Run: headless pygame with SDL's dummy video driver; simulated clock (each Clock.tick advances the game by its frame time, no real sleeping); random seed 0; keys injected as events and as key.get_pressed() state; no mouse input.
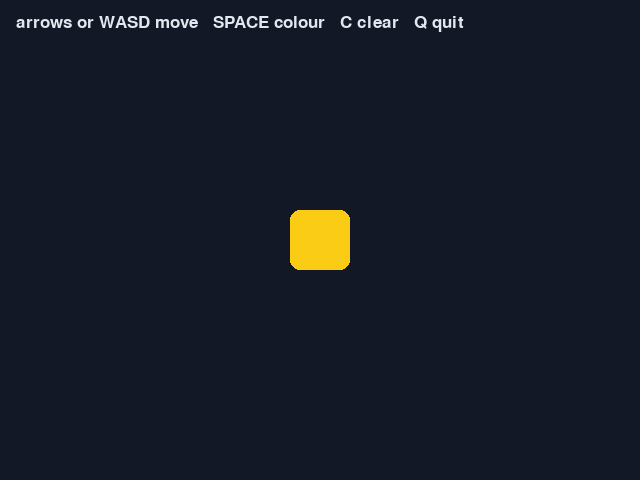
Frame 1 of 4 · flips 1–60 · no input
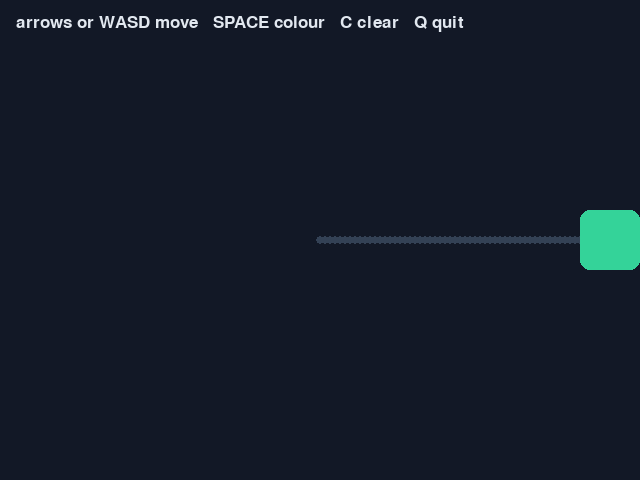
Frame 2 of 4 · flips 61–180 · tapped SPACE, RETURN · held RIGHT (→), D
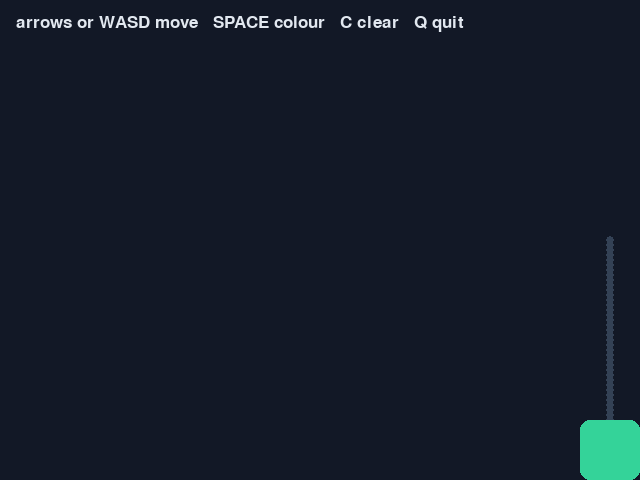
Frame 3 of 4 · flips 181–300 · held DOWN (↓), S
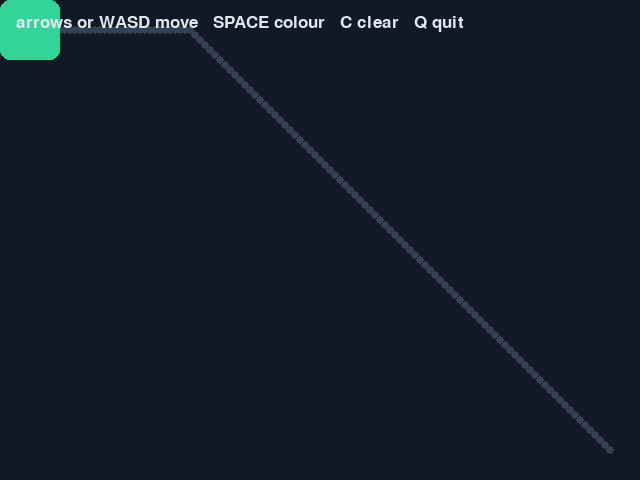
Frame 4 of 4 · flips 301–420 · held LEFT (←), A, UP (↑), W

The pygame program that drew these frames:

# Driving a player around with the keyboard.
import pygame

WIDTH = 640
HEIGHT = 480
SPEED = 5

BACKGROUND = (18, 24, 38)
TRAIL_COLOUR = (51, 65, 85)
WHITE = (226, 232, 240)
COLOURS = [(250, 204, 21), (52, 211, 153), (248, 113, 113), (167, 139, 250)]

pygame.init()
screen = pygame.display.set_mode((WIDTH, HEIGHT))
pygame.display.set_caption("Keyboard control")
clock = pygame.time.Clock()
info_font = pygame.font.Font(None, 26)

player = pygame.Rect(290, 210, 60, 60)
window = screen.get_rect()
colour_index = 0
trail = []

running = True
while running:
    # A KEYDOWN event happens ONCE, at the instant a key goes down. That is
    # what you want for an action that should not repeat: fire, jump, pause,
    # change colour.
    for event in pygame.event.get():
        if event.type == pygame.QUIT:
            running = False
        elif event.type == pygame.KEYDOWN:
            if event.key == pygame.K_SPACE:
                colour_index = (colour_index + 1) % len(COLOURS)
            elif event.key == pygame.K_c:
                trail = []
            elif event.key == pygame.K_q:
                running = False

    # get_pressed() is the other half of the story: it asks which keys are
    # held down RIGHT NOW. Checking it every frame gives smooth movement for
    # as long as the key stays down.
    keys = pygame.key.get_pressed()
    if keys[pygame.K_LEFT] or keys[pygame.K_a]:
        player.x = player.x - SPEED
    if keys[pygame.K_RIGHT] or keys[pygame.K_d]:
        player.x = player.x + SPEED
    if keys[pygame.K_UP] or keys[pygame.K_w]:
        player.y = player.y - SPEED
    if keys[pygame.K_DOWN] or keys[pygame.K_s]:
        player.y = player.y + SPEED

    # clamp_ip() shoves the rectangle back inside the window if it has
    # wandered out, so the player can never leave the screen.
    player.clamp_ip(window)

    # Remember where the player has been, but only the last 150 places.
    trail.append(player.center)
    if len(trail) > 150:
        trail.pop(0)

    screen.fill(BACKGROUND)
    for spot in trail:
        pygame.draw.circle(screen, TRAIL_COLOUR, spot, 4)
    pygame.draw.rect(screen, COLOURS[colour_index], player, border_radius=10)

    help_text = info_font.render(
        "arrows or WASD move   SPACE colour   C clear   Q quit", True, WHITE
    )
    screen.blit(help_text, (16, 14))

    pygame.display.flip()
    clock.tick(60)

pygame.quit()
